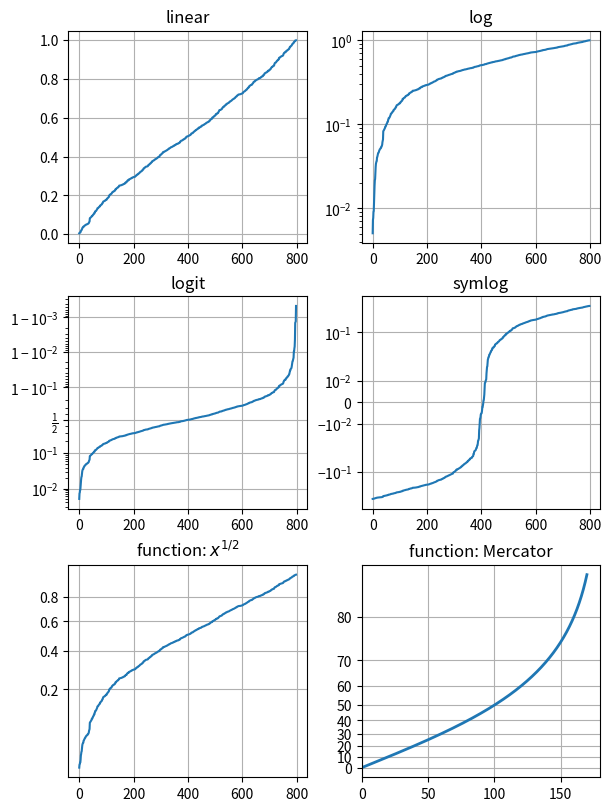

Write the Python code that produced this figure.
import numpy as np
import matplotlib.pyplot as plt
from matplotlib.ticker import NullFormatter, FixedLocator

# Fixing random state for reproducibility
np.random.seed(19680801)


# Function Mercator transform
def forward(a):
    a = np.deg2rad(a)
    return np.rad2deg(np.log(np.abs(np.tan(a) + 1.0 / np.cos(a))))


def inverse(a):
    a = np.deg2rad(a)
    return np.rad2deg(np.arctan(np.sinh(a)))


# make up some data in the interval ]0, 1[
y = np.random.normal(loc=0.5, scale=0.4, size=1000)
y = y[(y > 0) & (y < 1)]
y.sort()
x = np.arange(len(y))

# plot with various axes scales
fig, axs = plt.subplots(3, 2, figsize=(6, 8), layout="constrained")

# linear
ax = axs[0, 0]
ax.plot(x, y)
ax.set_yscale("linear")
ax.set_title("linear")
ax.grid(True)

# log
ax = axs[0, 1]
ax.plot(x, y)
ax.set_yscale("log")
ax.set_title("log")
ax.grid(True)

# symmetric log
ax = axs[1, 1]
ax.plot(x, y - y.mean())
ax.set_yscale("symlog", linthresh=0.02)
ax.set_title("symlog")
ax.grid(True)

# logit
ax = axs[1, 0]
ax.plot(x, y)
ax.set_yscale("logit")
ax.set_title("logit")
ax.grid(True)

ax = axs[2, 0]
ax.plot(x, y)
ax.set_yscale("function", functions=(lambda x: x ** (1 / 2), lambda y: y ** 2))
ax.set_title("function: $x^{1/2}$")
ax.grid(True)
ax.yaxis.set_major_locator(FixedLocator(np.arange(0, 1, 0.2)**2))
ax.yaxis.set_major_locator(FixedLocator(np.arange(0, 1, 0.2)))

ax = axs[2, 1]

t = np.arange(0, 170.0, 0.1)
s = t / 2.

ax.plot(t, s, "-", lw=2)

ax.set_yscale("function", functions=(forward, inverse))
ax.set_title("function: Mercator")
ax.grid(True)
ax.set_xlim([0, 180])
ax.yaxis.set_minor_formatter(NullFormatter())
ax.yaxis.set_major_locator(FixedLocator(np.arange(0, 90, 10)))

plt.show()
